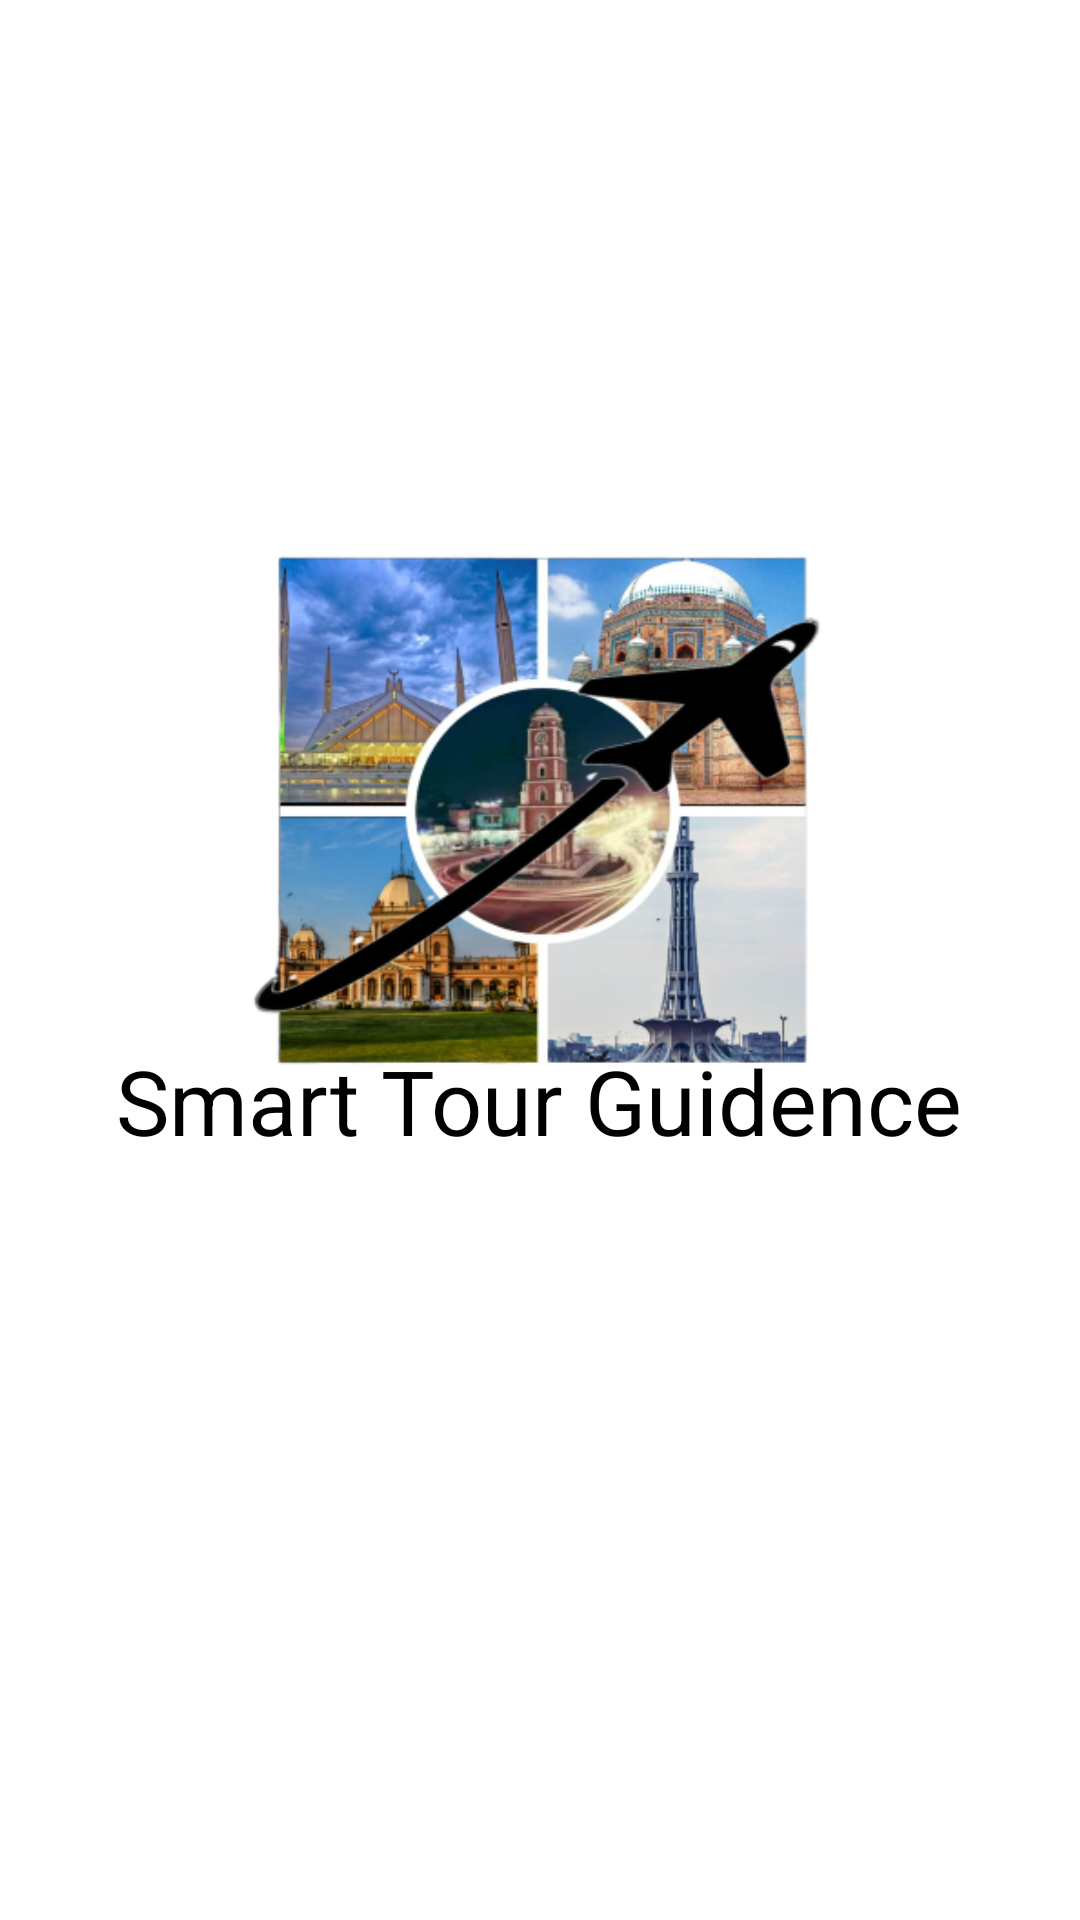

Write the Android layout XML for this screen, with the resource values it uses.
<!-- AndroidManifest.xml: application theme Theme.SmartGuide -->
<!-- res/layout/activity_splash_screen.xml -->
<?xml version="1.0" encoding="utf-8"?>
<androidx.constraintlayout.widget.ConstraintLayout xmlns:android="http://schemas.android.com/apk/res/android"
    xmlns:app="http://schemas.android.com/apk/res-auto"
    xmlns:tools="http://schemas.android.com/tools"
    android:layout_width="match_parent"
    android:layout_height="match_parent"
    android:background="@color/white"
    tools:context=".SplashScreen">


    <TextView
        android:layout_width="wrap_content"
        android:layout_height="wrap_content"
        android:text="Smart Tour Guidence"
        android:textColor="@color/black"
        android:textSize="30dp"
        app:layout_constraintBottom_toBottomOf="parent"
        app:layout_constraintEnd_toEndOf="@+id/imageView"
        app:layout_constraintHorizontal_bias="0.487"
        app:layout_constraintLeft_toLeftOf="parent"
        app:layout_constraintRight_toRightOf="parent"
        app:layout_constraintStart_toStartOf="@+id/imageView"
        app:layout_constraintTop_toTopOf="parent"
        app:layout_constraintVertical_bias="0.578" />

    <ImageView
        android:id="@+id/imageView"
        android:layout_width="323dp"
        android:layout_height="313dp"
        android:adjustViewBounds="true"
        android:padding="10dp"
        android:scaleType="fitXY"
        app:layout_constraintBottom_toBottomOf="parent"
        app:layout_constraintEnd_toEndOf="parent"
        app:layout_constraintHorizontal_bias="0.5"
        app:layout_constraintStart_toStartOf="parent"
        app:layout_constraintTop_toTopOf="parent"
        app:layout_constraintVertical_bias="0.361"
        app:srcCompat="@drawable/logo" />


</androidx.constraintlayout.widget.ConstraintLayout>
<!-- resources referenced by this layout -->
<resources>
  <!-- drawable logo: png bitmap (drawable-v24, 191529 bytes) -->
  <style name="Theme.SmartGuide" parent="Theme.MaterialComponents.DayNight.NoActionBar">
          
          <item name="colorPrimary">@color/purple_500</item>
          <item name="colorPrimaryVariant">@color/purple_700</item>
          <item name="colorOnPrimary">@color/white</item>
          
          <item name="colorSecondary">@color/teal_200</item>
          <item name="colorSecondaryVariant">@color/teal_700</item>
          <item name="colorOnSecondary">@color/black</item>
          
          <item name="android:statusBarColor" tools:targetApi="l">?attr/colorPrimaryVariant</item>
          
      </style>
  <!-- not gathered from this repository: default colours our renderer supplied (Android Studio template values) -->
  <color name="purple_500">#FF6200EE</color>
  <color name="purple_700">#FF3700B3</color>
  <color name="teal_200">#FF03DAC5</color>
  <color name="teal_700">#FF018786</color>
  <color name="black">#FF000000</color>
  <color name="white">#FFFFFFFF</color>
</resources>
